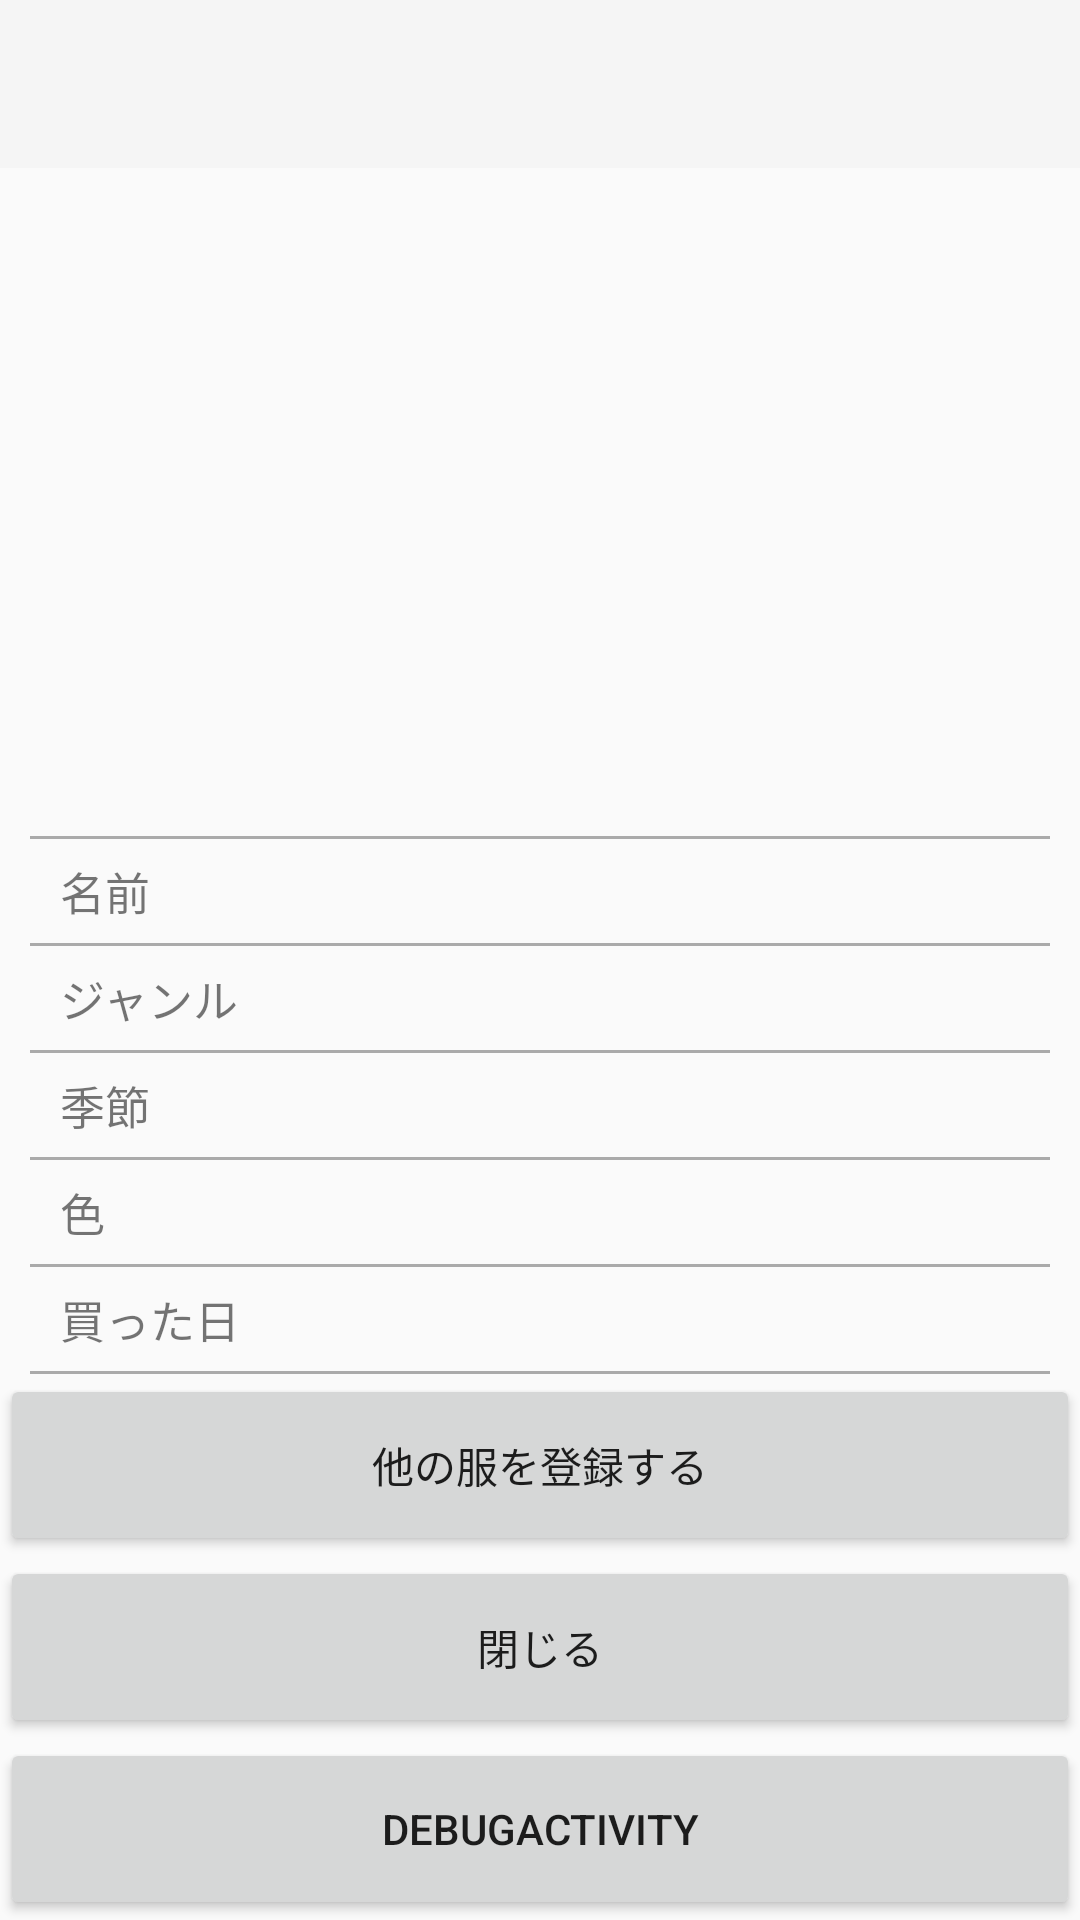

Write the Android layout XML for this screen, with the resource values it uses.
<!-- AndroidManifest.xml: application theme AppTheme -->
<!-- res/layout/activity_clregist_fin.xml -->
<?xml version="1.0" encoding="utf-8"?>
<android.support.v4.widget.DrawerLayout xmlns:android="http://schemas.android.com/apk/res/android"
    xmlns:app="http://schemas.android.com/apk/res-auto"
    android:id="@+id/drawerLayout"
    android:layout_width="match_parent"
    android:layout_height="match_parent"
    android:fitsSystemWindows="true">

    <FrameLayout
        android:layout_width="match_parent"
        android:layout_height="match_parent">


        <android.support.design.widget.AppBarLayout
            android:layout_width="match_parent"
            android:layout_height="wrap_content">

            <android.support.v7.widget.Toolbar
                android:id="@+id/toolbar"
                android:layout_width="match_parent"
                android:layout_height="?attr/actionBarSize" />

        </android.support.design.widget.AppBarLayout>

        
        <LinearLayout
            android:layout_width="match_parent"
            android:layout_height="match_parent"
            android:orientation="vertical"
            android:layout_marginTop="?attr/actionBarSize">

            <ImageView
                android:id="@+id/imageView"
                android:layout_width="match_parent"
                android:layout_height="200dp"
                android:layout_weight="1"
                android:layout_marginLeft="20dp"
                android:layout_marginRight="20dp"
                android:layout_marginTop="10dp" />

            <View
                android:layout_width="match_parent"
                android:layout_height="1dp"
                android:layout_marginLeft="10dp"
                android:layout_marginRight="10dp"
                android:background="@android:color/darker_gray"/>

            <LinearLayout
                android:layout_width="match_parent"
                android:layout_height="wrap_content"
                android:orientation="horizontal"
                android:layout_weight="1">

                <TextView
                    android:id="@+id/textView"
                    android:layout_width="0dp"
                    android:layout_height="match_parent"
                    android:layout_marginLeft="20dp"
                    android:layout_weight="25"
                    android:gravity="center_vertical"
                    android:text="名前"
                    android:textSize="15dp" />

                <TextView
                    android:id="@+id/nameText"
                    android:layout_width="0dp"
                    android:layout_height="match_parent"
                    android:layout_marginLeft="30dp"
                    android:layout_marginRight="30dp"
                    android:layout_weight="75"/>
            </LinearLayout>

            <View
                android:layout_width="match_parent"
                android:layout_height="1dp"
                android:layout_marginLeft="10dp"
                android:layout_marginRight="10dp"
                android:background="@android:color/darker_gray"/>

            <LinearLayout
                android:layout_width="match_parent"
                android:layout_height="wrap_content"
                android:orientation="horizontal"
                android:layout_weight="1">

                <TextView
                    android:id="@+id/textView2"
                    android:layout_width="0dp"
                    android:layout_height="match_parent"
                    android:layout_marginLeft="20dp"
                    android:layout_weight="25"
                    android:gravity="center_vertical"
                    android:text="ジャンル"
                    android:textSize="15dp" />

                <TextView
                    android:id="@+id/genreText"
                    android:layout_width="0dp"
                    android:layout_height="match_parent"
                    android:layout_marginLeft="30dp"
                    android:layout_marginRight="30dp"
                    android:layout_weight="75"/>
            </LinearLayout>

            <View
                android:layout_width="match_parent"
                android:layout_height="1dp"
                android:layout_marginLeft="10dp"
                android:layout_marginRight="10dp"
                android:background="@android:color/darker_gray"/>

            <LinearLayout
                android:layout_width="match_parent"
                android:layout_height="wrap_content"
                android:orientation="horizontal"
                android:layout_weight="1">

                <TextView
                    android:id="@+id/textView3"
                    android:layout_width="0dp"
                    android:layout_height="match_parent"
                    android:layout_marginLeft="20dp"
                    android:layout_weight="25"
                    android:gravity="center_vertical"
                    android:text="季節"
                    android:textSize="15dp" />

                <TextView
                    android:id="@+id/seasonText"
                    android:layout_width="0dp"
                    android:layout_height="match_parent"
                    android:layout_marginLeft="30dp"
                    android:layout_marginRight="30dp"
                    android:layout_weight="75"/>
            </LinearLayout>

            <View
                android:layout_width="match_parent"
                android:layout_height="1dp"
                android:layout_marginLeft="10dp"
                android:layout_marginRight="10dp"
                android:background="@android:color/darker_gray"/>

            <LinearLayout
                android:layout_width="match_parent"
                android:layout_height="wrap_content"
                android:orientation="horizontal"
                android:layout_weight="1">

                <TextView
                    android:id="@+id/textView4"
                    android:layout_width="0dp"
                    android:layout_height="match_parent"
                    android:layout_marginLeft="20dp"
                    android:layout_weight="25"
                    android:gravity="center_vertical"
                    android:text="色"
                    android:textSize="15dp" />

                <TextView
                    android:id="@+id/colorText"
                    android:layout_width="0dp"
                    android:layout_height="match_parent"
                    android:layout_marginLeft="30dp"
                    android:layout_marginRight="30dp"
                    android:layout_weight="75"/>
            </LinearLayout>

            <View
                android:layout_width="match_parent"
                android:layout_height="1dp"
                android:layout_marginLeft="10dp"
                android:layout_marginRight="10dp"
                android:background="@android:color/darker_gray"/>

            <LinearLayout
                android:layout_width="match_parent"
                android:layout_height="wrap_content"
                android:orientation="horizontal"
                android:layout_weight="1">

                <TextView
                    android:id="@+id/textView5"
                    android:layout_width="0dp"
                    android:layout_height="match_parent"
                    android:layout_marginLeft="20dp"
                    android:layout_weight="25"
                    android:gravity="center_vertical"
                    android:text="買った日"
                    android:textSize="15dp" />

                <TextView
                    android:id="@+id/dayText"
                    android:layout_width="0dp"
                    android:layout_height="match_parent"
                    android:layout_marginLeft="30dp"
                    android:layout_marginRight="30dp"
                    android:layout_weight="75"/>
            </LinearLayout>

            <View
                android:layout_width="match_parent"
                android:layout_height="1dp"
                android:layout_marginLeft="10dp"
                android:layout_marginRight="10dp"
                android:background="@android:color/darker_gray"/>

            <Button
                android:id="@+id/buttonNextRegist"
                android:layout_width="match_parent"
                android:layout_height="wrap_content"
                android:layout_weight="1"
                android:onClick="nextRegist"
                android:text="他の服を登録する" />

            <Button
                android:id="@+id/buttonClose"
                android:layout_width="match_parent"
                android:layout_height="wrap_content"
                android:layout_weight="1"
                android:onClick="close"
                android:text="閉じる" />

            <Button
                android:id="@+id/button16"
                android:layout_width="match_parent"
                android:layout_height="wrap_content"
                android:layout_weight="1"
                android:onClick="returnToDebug"
                android:text="DebugActivity" />
        </LinearLayout>

    </FrameLayout>

    <android.support.design.widget.NavigationView
        android:id="@+id/navigationView"
        android:layout_width="wrap_content"
        android:layout_height="match_parent"
        android:layout_gravity="start"
        app:menu="@menu/drawer" />

</android.support.v4.widget.DrawerLayout>
<!-- resources referenced by this layout -->
<resources>
  <style name="AppTheme" parent="Theme.AppCompat.Light.NoActionBar">
          
          
          
          
      </style>
</resources>
